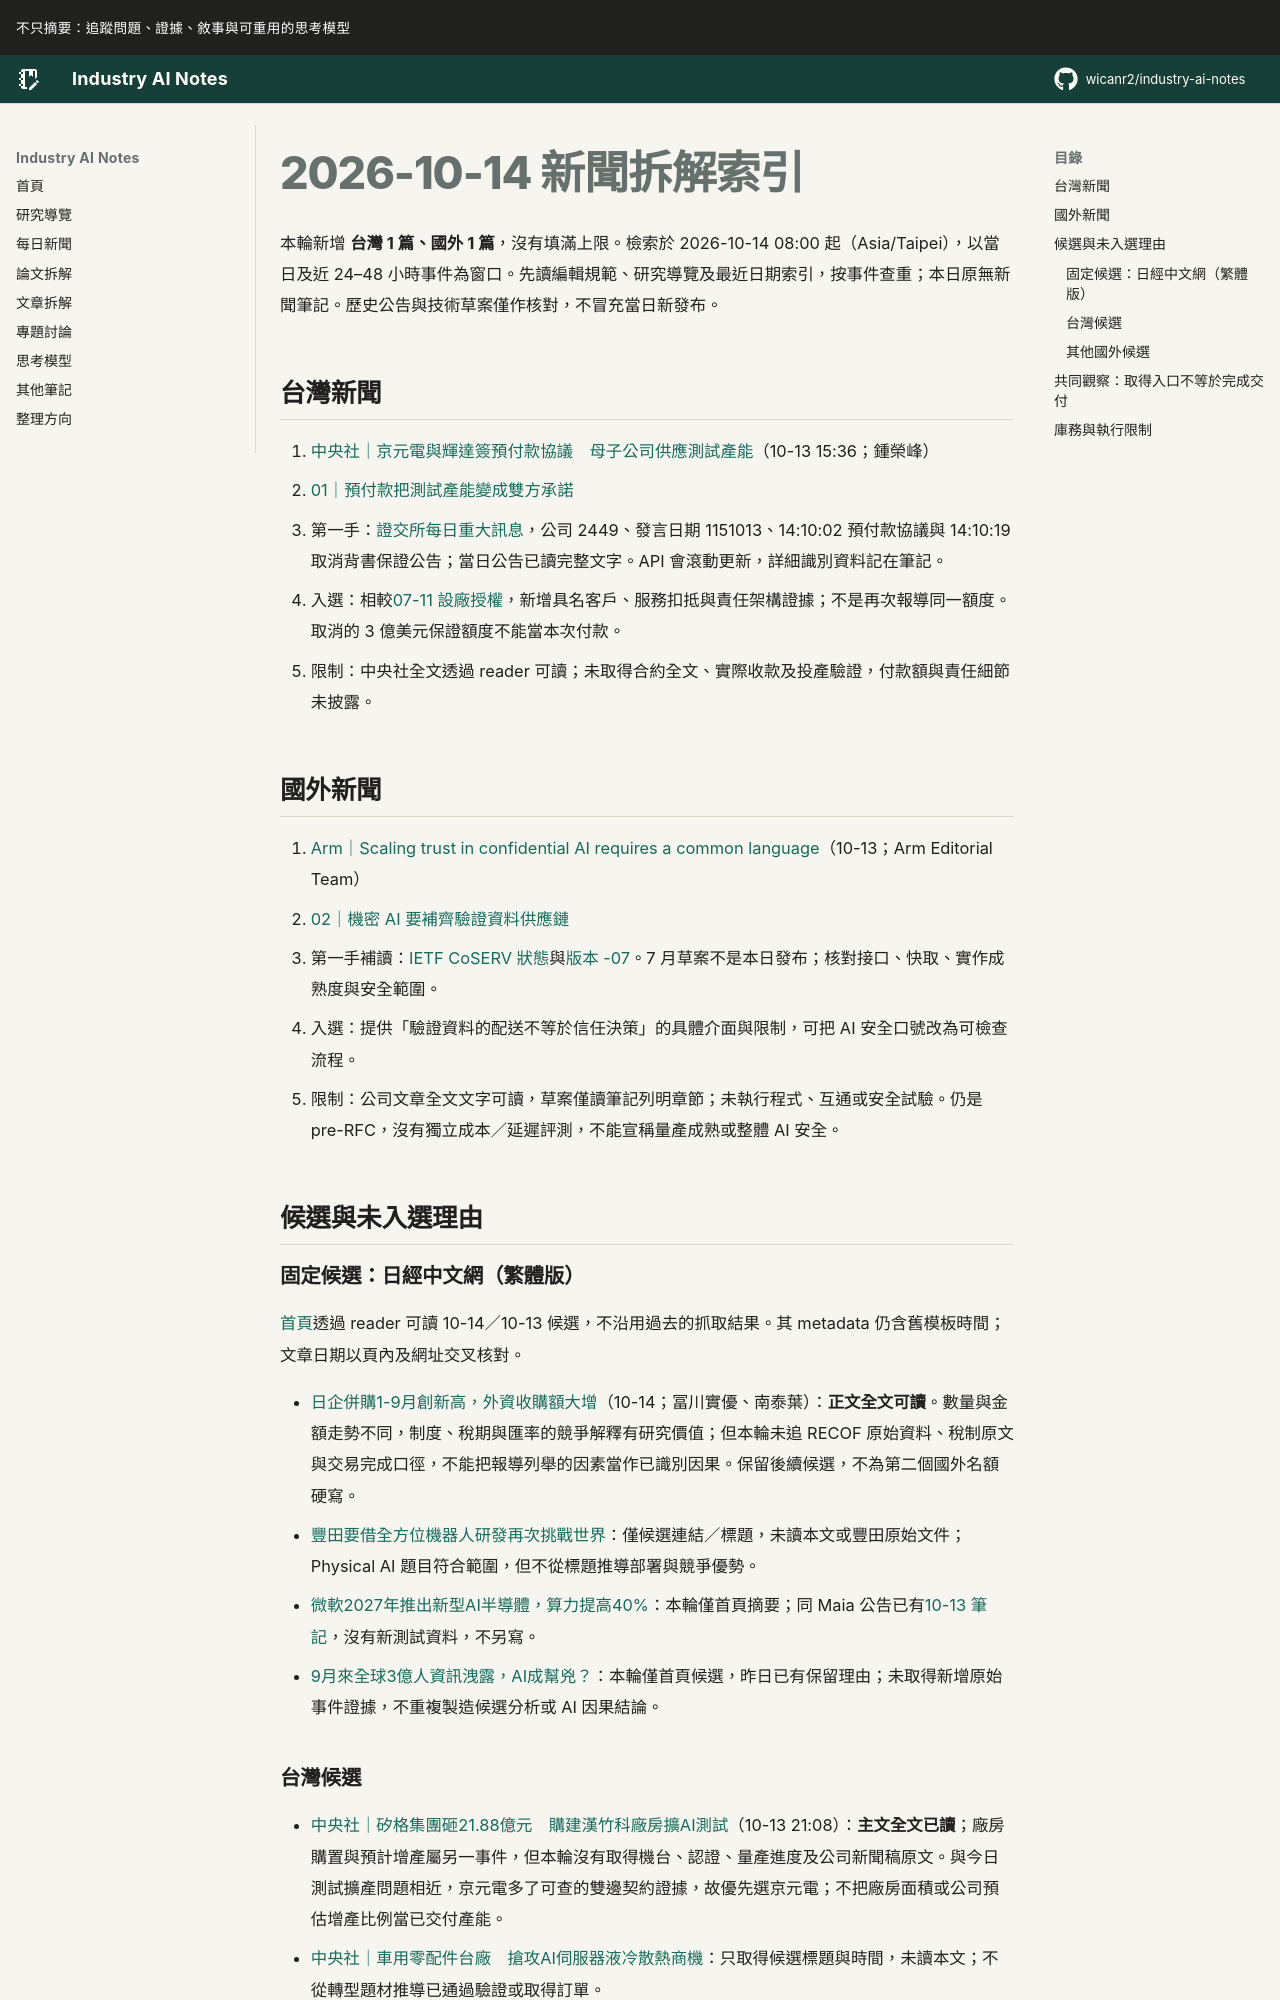

repository: wicanr2/industry-ai-notes · page: 新聞拆解/2026/2026-10-14/index.html · generator: mkdocs

# 2026-10-14 新聞拆解索引

本輪新增 **台灣 1 篇、國外 1 篇**，沒有填滿上限。檢索於 2026-10-14 08:00 起（Asia/Taipei），以當日及近 24–48 小時事件為窗口。先讀編輯規範、研究導覽及最近日期索引，按事件查重；本日原無新聞筆記。歷史公告與技術草案僅作核對，不冒充當日新發布。

## 台灣新聞

1. [中央社｜京元電與輝達簽預付款協議　母子公司供應測試產能](https://www.cna.com.tw/news/afe/202610130188.aspx)（10-13 15:36；鍾榮峰）
   - [01｜預付款把測試產能變成雙方承諾](./01-預付款把測試產能變成雙方承諾.md)
   - 第一手：[證交所每日重大訊息](https://openapi.twse.com.tw/v1/opendata/t187ap04_L)，公司 2449、發言日期 1151013、14:10:02 預付款協議與 14:10:19 取消背書保證公告；當日公告已讀完整文字。API 會滾動更新，詳細識別資料記在筆記。
   - 入選：相較[07-11 設廠授權](../2026-07-11/03-京元電美國測試產能.md)，新增具名客戶、服務扣抵與責任架構證據；不是再次報導同一額度。取消的 3 億美元保證額度不能當本次付款。
   - 限制：中央社全文透過 reader 可讀；未取得合約全文、實際收款及投產驗證，付款額與責任細節未披露。

## 國外新聞

1. [Arm｜Scaling trust in confidential AI requires a common language](https://newsroom.arm.com/blog/confidential-ai-attestation-standards)（10-13；Arm Editorial Team）
   - [02｜機密 AI 要補齊驗證資料供應鏈](./02-機密AI要補齊驗證資料供應鏈.md)
   - 第一手補讀：[IETF CoSERV 狀態](https://datatracker.ietf.org/doc/draft-ietf-rats-coserv/)與[版本 -07](https://www.ietf.org/archive/id/draft-ietf-rats-coserv-07.txt)。7 月草案不是本日發布；核對接口、快取、實作成熟度與安全範圍。
   - 入選：提供「驗證資料的配送不等於信任決策」的具體介面與限制，可把 AI 安全口號改為可檢查流程。
   - 限制：公司文章全文文字可讀，草案僅讀筆記列明章節；未執行程式、互通或安全試驗。仍是 pre-RFC，沒有獨立成本／延遲評測，不能宣稱量產成熟或整體 AI 安全。

## 候選與未入選理由

### 固定候選：日經中文網（繁體版）

[首頁](https://zh.cn.nikkei.com/)透過 reader 可讀 10-14／10-13 候選，不沿用過去的抓取結果。其 metadata 仍含舊模板時間；文章日期以頁內及網址交叉核對。

- [日企併購1-9月創新高，外資收購額大增](https://zh.cn.nikkei.com/industry/management-strategy/64308-2026-10-14-05-00-20.html)（10-14；冨川實優、南泰葉）：**正文全文可讀**。數量與金額走勢不同，制度、稅期與匯率的競爭解釋有研究價值；但本輪未追 RECOF 原始資料、稅制原文與交易完成口徑，不能把報導列舉的因素當作已識別因果。保留後續候選，不為第二個國外名額硬寫。
- [豐田要借全方位機器人研發再次挑戰世界](https://zh.cn.nikkei.com/columnviewpoint/column/64107-2026-10-13-05-00-11.html)：僅候選連結／標題，未讀本文或豐田原始文件；Physical AI 題目符合範圍，但不從標題推導部署與競爭優勢。
- [微軟2027年推出新型AI半導體，算力提高40%](https://zh.cn.nikkei.com/industry/itelectric-appliance/64316-2026-10-13-15-46-14.html)：本輪僅首頁摘要；同 Maia 公告已有[10-13 筆記](../2026-10-13/02-Maia把推論效率變成資料移動問題.md)，沒有新測試資料，不另寫。
- [9月來全球3億人資訊洩露，AI成幫兇？](https://zh.cn.nikkei.com/industry/itelectric-appliance/64295-2026-10-13-05-01-06.html)：本輪僅首頁候選，昨日已有保留理由；未取得新增原始事件證據，不重複製造候選分析或 AI 因果結論。
